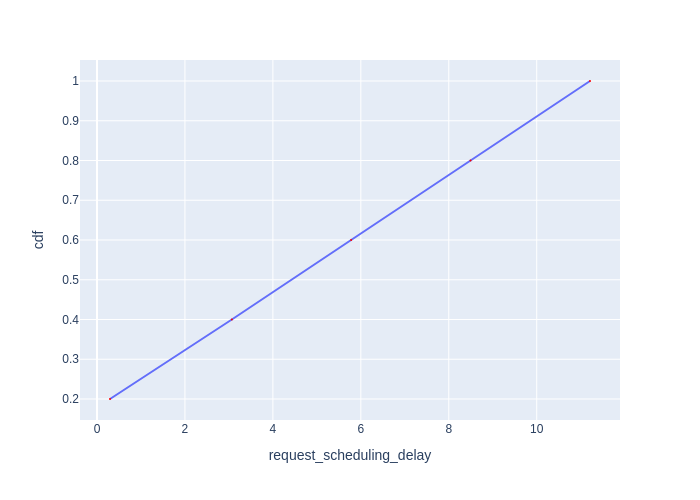

The data file committed next to this chart (first rows):
Request Id, request_scheduling_delay, cdf
0_0, 0.2954, 0.2
0_1, 3.067, 0.4
0_2, 5.779, 0.6
0_3, 8.495, 0.8
0_4, 11.21, 1.0
